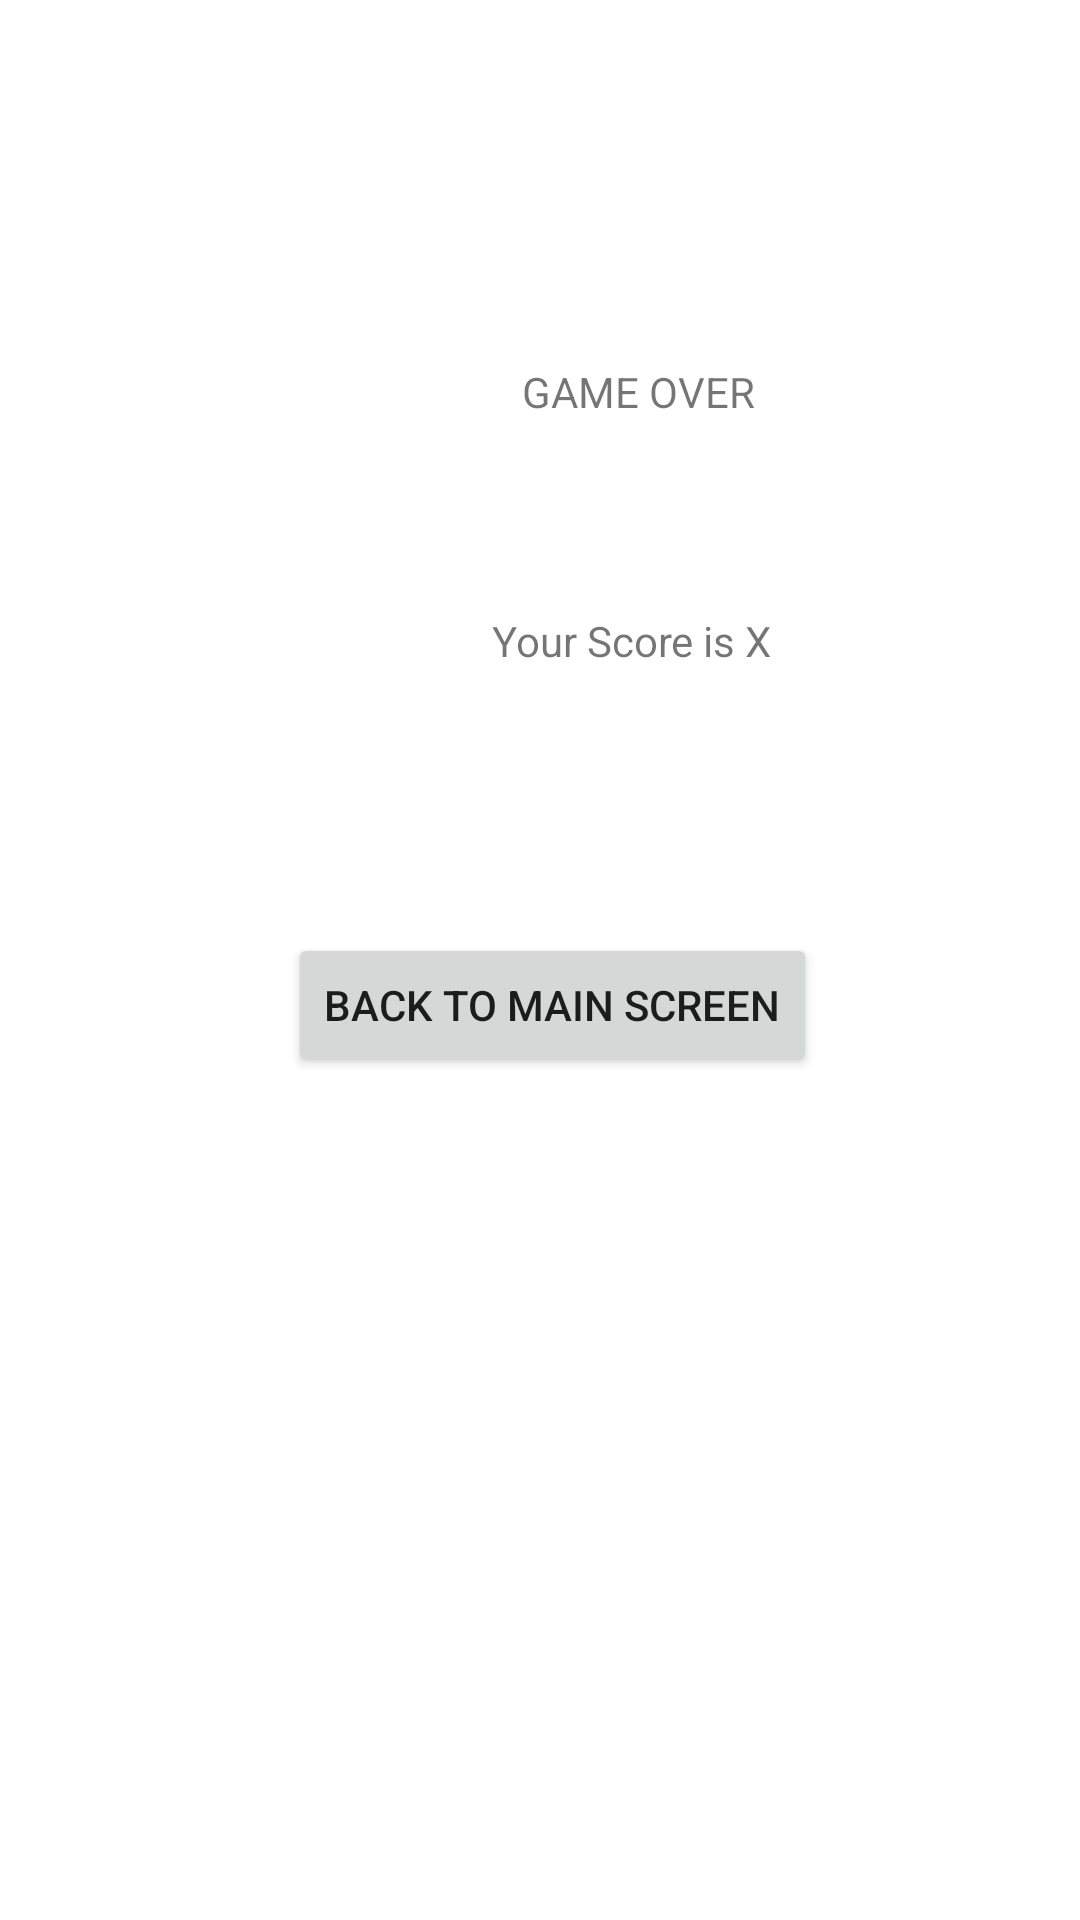

The Android layout XML behind this screen, and the referenced resources:
<!-- AndroidManifest.xml: application theme Theme.Adv160420088Week2 -->
<!-- res/layout/fragment_result.xml -->
<?xml version="1.0" encoding="utf-8"?>
<FrameLayout xmlns:android="http://schemas.android.com/apk/res/android"
    xmlns:app="http://schemas.android.com/apk/res-auto"
    xmlns:tools="http://schemas.android.com/tools"
    android:layout_width="match_parent"
    android:layout_height="match_parent"
    tools:context=".ResultFragment">

    <androidx.constraintlayout.widget.ConstraintLayout
        android:layout_width="match_parent"
        android:layout_height="match_parent">

        <TextView
            android:id="@+id/textView"
            android:layout_width="wrap_content"
            android:layout_height="wrap_content"
            android:layout_marginStart="174dp"
            android:layout_marginTop="121dp"
            android:text="GAME OVER"
            app:layout_constraintStart_toStartOf="parent"
            app:layout_constraintTop_toTopOf="parent" />

        <TextView
            android:id="@+id/txtScore"
            android:layout_width="wrap_content"
            android:layout_height="wrap_content"
            android:layout_marginStart="164dp"
            android:layout_marginTop="64dp"
            android:text="Your Score is X"
            app:layout_constraintStart_toStartOf="parent"
            app:layout_constraintTop_toBottomOf="@+id/textView" />

        <Button
            android:id="@+id/btnReturns"
            android:layout_width="wrap_content"
            android:layout_height="wrap_content"
            android:layout_marginStart="96dp"
            android:layout_marginTop="88dp"
            android:text="BACK TO MAIN SCREEN"
            app:icon="?attr/homeAsUpIndicator"
            app:layout_constraintStart_toStartOf="parent"
            app:layout_constraintTop_toBottomOf="@+id/txtScore" />
    </androidx.constraintlayout.widget.ConstraintLayout>
</FrameLayout>
<!-- resources referenced by this layout -->
<resources>
  <style name="Theme.Adv160420088Week2" parent="Theme.MaterialComponents.DayNight.DarkActionBar">
          
          <item name="colorPrimary">@color/purple_500</item>
          <item name="colorPrimaryVariant">@color/purple_700</item>
          <item name="colorOnPrimary">@color/white</item>
          
          <item name="colorSecondary">@color/teal_200</item>
          <item name="colorSecondaryVariant">@color/teal_700</item>
          <item name="colorOnSecondary">@color/black</item>
          
          <item name="android:statusBarColor">?attr/colorPrimaryVariant</item>
          
      </style>
  <!-- not gathered from this repository: default colours our renderer supplied (Android Studio template values) -->
  <color name="purple_500">#FF6200EE</color>
  <color name="purple_700">#FF3700B3</color>
  <color name="teal_200">#FF03DAC5</color>
  <color name="teal_700">#FF018786</color>
  <color name="black">#FF000000</color>
  <color name="white">#FFFFFFFF</color>
</resources>
